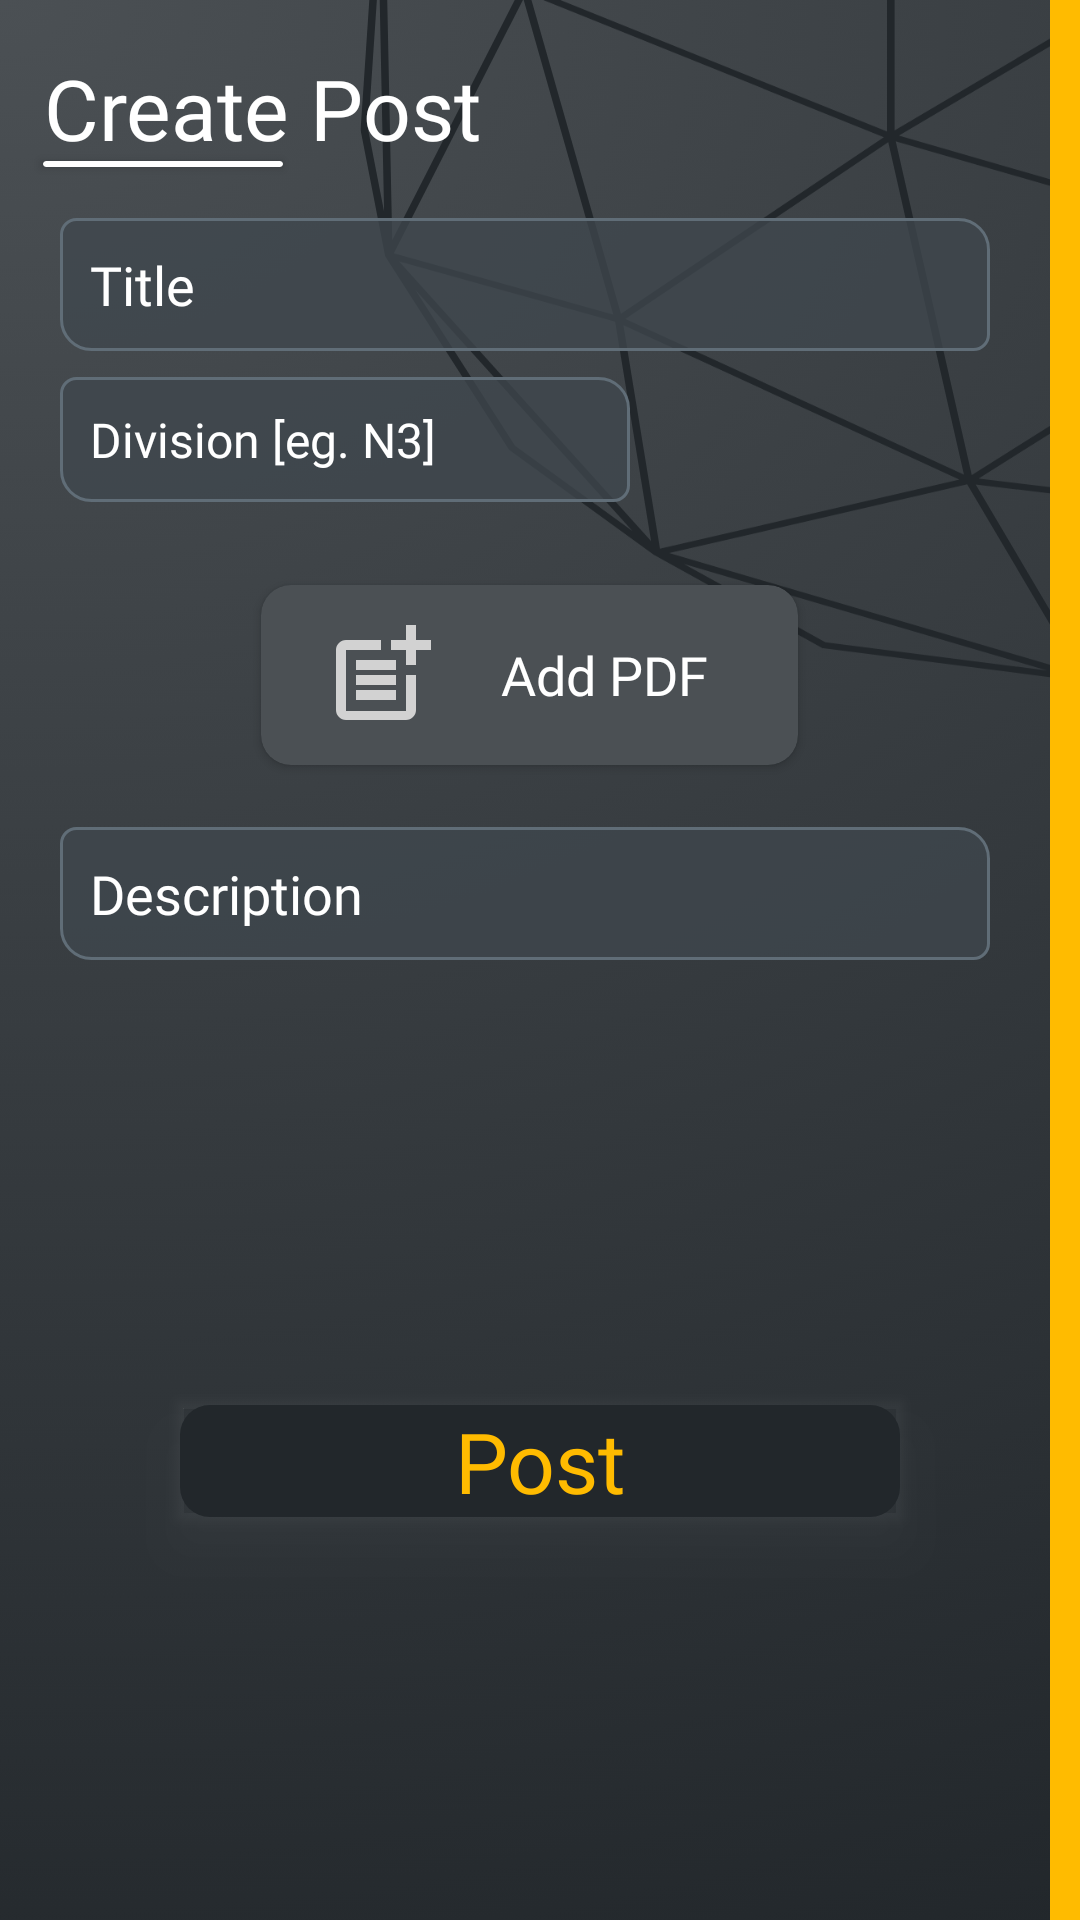

The Android layout XML behind this screen, and the referenced resources:
<!-- AndroidManifest.xml: application theme Theme.Gpian20 -->
<!-- res/layout/fragment_frag_post.xml -->
<?xml version="1.0" encoding="utf-8"?>
<androidx.constraintlayout.widget.ConstraintLayout xmlns:android="http://schemas.android.com/apk/res/android"
    xmlns:app="http://schemas.android.com/apk/res-auto"
    xmlns:tools="http://schemas.android.com/tools"
    android:layout_width="match_parent"
    android:layout_height="match_parent"
    android:background="@drawable/appbg6"
    tools:context="com.thirtyseventyc.gpian20.fragPost">


    <androidx.cardview.widget.CardView
        android:id="@+id/bgY"
        android:layout_width="10dp"
        android:layout_height="match_parent"
        app:cardBackgroundColor="@color/yellob"
        app:cardCornerRadius="0dp"
        app:cardElevation="0dp"
        app:layout_constraintBottom_toBottomOf="parent"
        app:layout_constraintEnd_toEndOf="parent"
        app:layout_constraintHorizontal_bias="1.0"
        app:layout_constraintStart_toStartOf="parent"
        app:layout_constraintTop_toTopOf="parent"
        app:layout_constraintVertical_bias="1.0" />

    <TextView
        android:id="@+id/titleTxt8"
        android:layout_width="wrap_content"
        android:layout_height="wrap_content"
        android:fontFamily="@font/poppins_medium"
        android:text="Create Post"
        android:textColor="@color/white"
        android:textSize="28dp"
        app:layout_constraintBottom_toBottomOf="parent"
        app:layout_constraintEnd_toEndOf="parent"
        app:layout_constraintHorizontal_bias="0.069"
        app:layout_constraintStart_toStartOf="parent"
        app:layout_constraintTop_toTopOf="parent"
        app:layout_constraintVertical_bias="0.029" />

    <EditText
        android:id="@+id/postTitle"
        android:layout_width="match_parent"
        android:layout_height="wrap_content"
        android:layout_marginStart="20dp"
        android:layout_marginEnd="30dp"
        android:background="@drawable/edittxtbg1"
        android:ems="10"
        android:fontFamily="@font/poppins"
        android:hint="Title"
        android:inputType="textPersonName"
        android:padding="10dp"
        android:textColor="#FFFFFF"
        android:textColorHint="@color/white"
        android:textSize="18dp"
        app:layout_constraintBottom_toBottomOf="parent"
        app:layout_constraintEnd_toEndOf="parent"
        app:layout_constraintHorizontal_bias="0.0"
        app:layout_constraintStart_toStartOf="parent"
        app:layout_constraintTop_toTopOf="parent"
        app:layout_constraintVertical_bias="0.122" />

    <EditText
        android:id="@+id/postDesc"
        android:layout_width="match_parent"
        android:layout_height="wrap_content"
        android:layout_marginStart="20dp"
        android:layout_marginEnd="30dp"
        android:background="@drawable/edittxtbg1"
        android:ems="10"
        android:fontFamily="@font/poppins"
        android:hint="Description"
        android:inputType="textMultiLine"
        android:padding="10dp"
        android:textColor="#FFFFFF"
        android:textColorHint="@color/white"
        android:textSize="18dp"
        app:layout_constraintBottom_toBottomOf="parent"
        app:layout_constraintEnd_toEndOf="parent"
        app:layout_constraintHorizontal_bias="0.0"
        app:layout_constraintStart_toStartOf="parent"
        app:layout_constraintTop_toBottomOf="@+id/addthePDF"
        app:layout_constraintVertical_bias="0.061" />

    <androidx.cardview.widget.CardView
        android:id="@+id/addthePDF"
        android:layout_width="wrap_content"
        android:layout_height="wrap_content"
        android:layout_marginStart="20dp"
        android:layout_marginEnd="30dp"
        android:clickable="true"
        app:cardBackgroundColor="@color/lighyB"
        app:cardCornerRadius="10dp"
        app:layout_constraintBottom_toBottomOf="parent"
        app:layout_constraintEnd_toEndOf="parent"
        app:layout_constraintHorizontal_bias="0.512"
        app:layout_constraintStart_toStartOf="parent"
        app:layout_constraintTop_toTopOf="parent"
        app:layout_constraintVertical_bias="0.336">

        <LinearLayout
            android:id="@+id/addPDF"
            android:layout_width="match_parent"
            android:layout_height="match_parent"
            android:clickable="true"
            android:elevation="5dp"
            android:orientation="horizontal">

            <ImageView
                android:id="@+id/imageView3"
                android:layout_width="60dp"
                android:layout_height="40dp"
                android:layout_margin="10dp"
                android:src="@drawable/addpost"
                tools:layout_editor_absoluteX="96dp"
                tools:layout_editor_absoluteY="384dp" />

            <TextView
                android:id="@+id/textView4"
                android:layout_width="wrap_content"
                android:layout_height="wrap_content"
                android:layout_gravity="center_vertical"
                android:layout_marginEnd="30dp"
                android:fontFamily="@font/poppins_medium"
                android:gravity="center_vertical"
                android:text="Add PDF"
                android:textAlignment="center"
                android:textColor="@color/white"
                android:textSize="18dp" />
        </LinearLayout>
    </androidx.cardview.widget.CardView>

    <EditText
        android:id="@+id/postDesc2"
        android:layout_width="wrap_content"
        android:layout_height="wrap_content"
        android:layout_marginStart="20dp"
        android:layout_marginEnd="30dp"
        android:background="@drawable/edittxtbg1"
        android:ems="10"
        android:fontFamily="@font/poppins"
        android:hint="Division [eg. N3]"
        android:inputType="textMultiLine"
        android:padding="10dp"
        android:textColor="#FFFFFF"
        android:textColorHint="@color/white"
        android:textSize="16dp"
        app:layout_constraintBottom_toBottomOf="parent"
        app:layout_constraintEnd_toEndOf="parent"
        app:layout_constraintHorizontal_bias="0.0"
        app:layout_constraintStart_toStartOf="parent"
        app:layout_constraintTop_toTopOf="parent"
        app:layout_constraintVertical_bias="0.21" />

    <androidx.cardview.widget.CardView
        android:layout_width="80dp"
        android:layout_height="2dp"
        app:cardBackgroundColor="#FFFFFF"
        app:cardCornerRadius="10dp"
        app:layout_constraintBottom_toBottomOf="parent"
        app:layout_constraintEnd_toEndOf="parent"
        app:layout_constraintHorizontal_bias="0.051"
        app:layout_constraintStart_toStartOf="parent"
        app:layout_constraintTop_toTopOf="parent"
        app:layout_constraintVertical_bias="0.084" />

    <androidx.cardview.widget.CardView
        android:id="@+id/addNewPost"
        android:layout_width="match_parent"
        android:layout_height="wrap_content"
        android:layout_marginStart="60dp"
        android:layout_marginEnd="60dp"
        android:outlineAmbientShadowColor="@color/white"
        android:outlineProvider="bounds"
        android:outlineSpotShadowColor="@color/lighyB"
        app:cardBackgroundColor="@color/browny"
        app:cardCornerRadius="10dp"
        app:cardElevation="10dp"
        app:layout_constraintBottom_toBottomOf="parent"
        app:layout_constraintEnd_toEndOf="@+id/bgY"
        app:layout_constraintHorizontal_bias="0.0"
        app:layout_constraintStart_toStartOf="parent"
        app:layout_constraintTop_toTopOf="parent"
        app:layout_constraintVertical_bias="0.777">


        <TextView
            android:id="@+id/titleTxt7"
            android:layout_width="match_parent"
            android:layout_height="wrap_content"
            android:layout_alignParentTop="true"
            android:layout_marginStart="20dp"
            android:layout_marginTop="0dp"
            android:layout_marginEnd="20dp"
            android:layout_marginBottom="0dp"
            android:fontFamily="@font/poppins_medium"
            android:text="Post"
            android:textAlignment="center"
            android:textColor="@color/yellob"
            android:textSize="28dp" />
    </androidx.cardview.widget.CardView>


</androidx.constraintlayout.widget.ConstraintLayout>
<!-- resources referenced by this layout -->
<resources>
  <color name="browny">#22272b</color>
  <color name="lighyB">#4B5054</color>
  <color name="white">#FFFFFFFF</color>
  <color name="yellob">#ffbb00</color>
  <!-- drawable addpost (drawable) -->
  <vector android:height="24dp" android:tint="#D2D2D2"
      android:viewportHeight="24" android:viewportWidth="24"
      android:width="24dp" xmlns:android="http://schemas.android.com/apk/res/android">
      <path android:fillColor="@android:color/white" android:pathData="M17,19.22H5V7h7V5H5C3.9,5 3,5.9 3,7v12c0,1.1 0.9,2 2,2h12c1.1,0 2,-0.9 2,-2v-7h-2V19.22z"/>
      <path android:fillColor="@android:color/white" android:pathData="M19,2h-2v3h-3c0.01,0.01 0,2 0,2h3v2.99c0.01,0.01 2,0 2,0V7h3V5h-3V2z"/>
      <path android:fillColor="@android:color/white" android:pathData="M7,9h8v2h-8z"/>
      <path android:fillColor="@android:color/white" android:pathData="M7,12l0,2l8,0l0,-2l-3,0z"/>
      <path android:fillColor="@android:color/white" android:pathData="M7,15h8v2h-8z"/>
  </vector>
  <!-- drawable appbg6: png bitmap (drawable, 262175 bytes) -->
  <!-- drawable edittxtbg1 (drawable) -->
  <?xml version="1.0" encoding="utf-8"?>
  <shape xmlns:android="http://schemas.android.com/apk/res/android">
      <corners
          android:topLeftRadius="5dp"
          android:topRightRadius="10dp"
          android:bottomLeftRadius="10dp"
          android:bottomRightRadius="5dp"
  
          />
      <solid android:color="#BF3F474E">
  
  
      </solid>
      <stroke android:color="#606D77"
          android:width="1dp"/>
  </shape>
  <style name="Theme.Gpian20" parent="Theme.MaterialComponents.DayNight.NoActionBar">
          
          <item name="colorPrimary">@color/purple_500</item>
          <item name="colorPrimaryVariant">@color/purple_700</item>
          <item name="colorOnPrimary">@color/white</item>
          
          <item name="colorSecondary">@color/teal_200</item>
          <item name="colorSecondaryVariant">@color/teal_700</item>
          <item name="colorOnSecondary">@color/black</item>
          
          <item name="android:statusBarColor">?attr/colorPrimaryVariant</item>
          
  
  
      </style>
  <color name="purple_500">#FF6200EE</color>
  <color name="purple_700">#FF3700B3</color>
  <color name="teal_200">#FF03DAC5</color>
  <color name="teal_700">#FF018786</color>
  <color name="black">#FF000000</color>
</resources>
